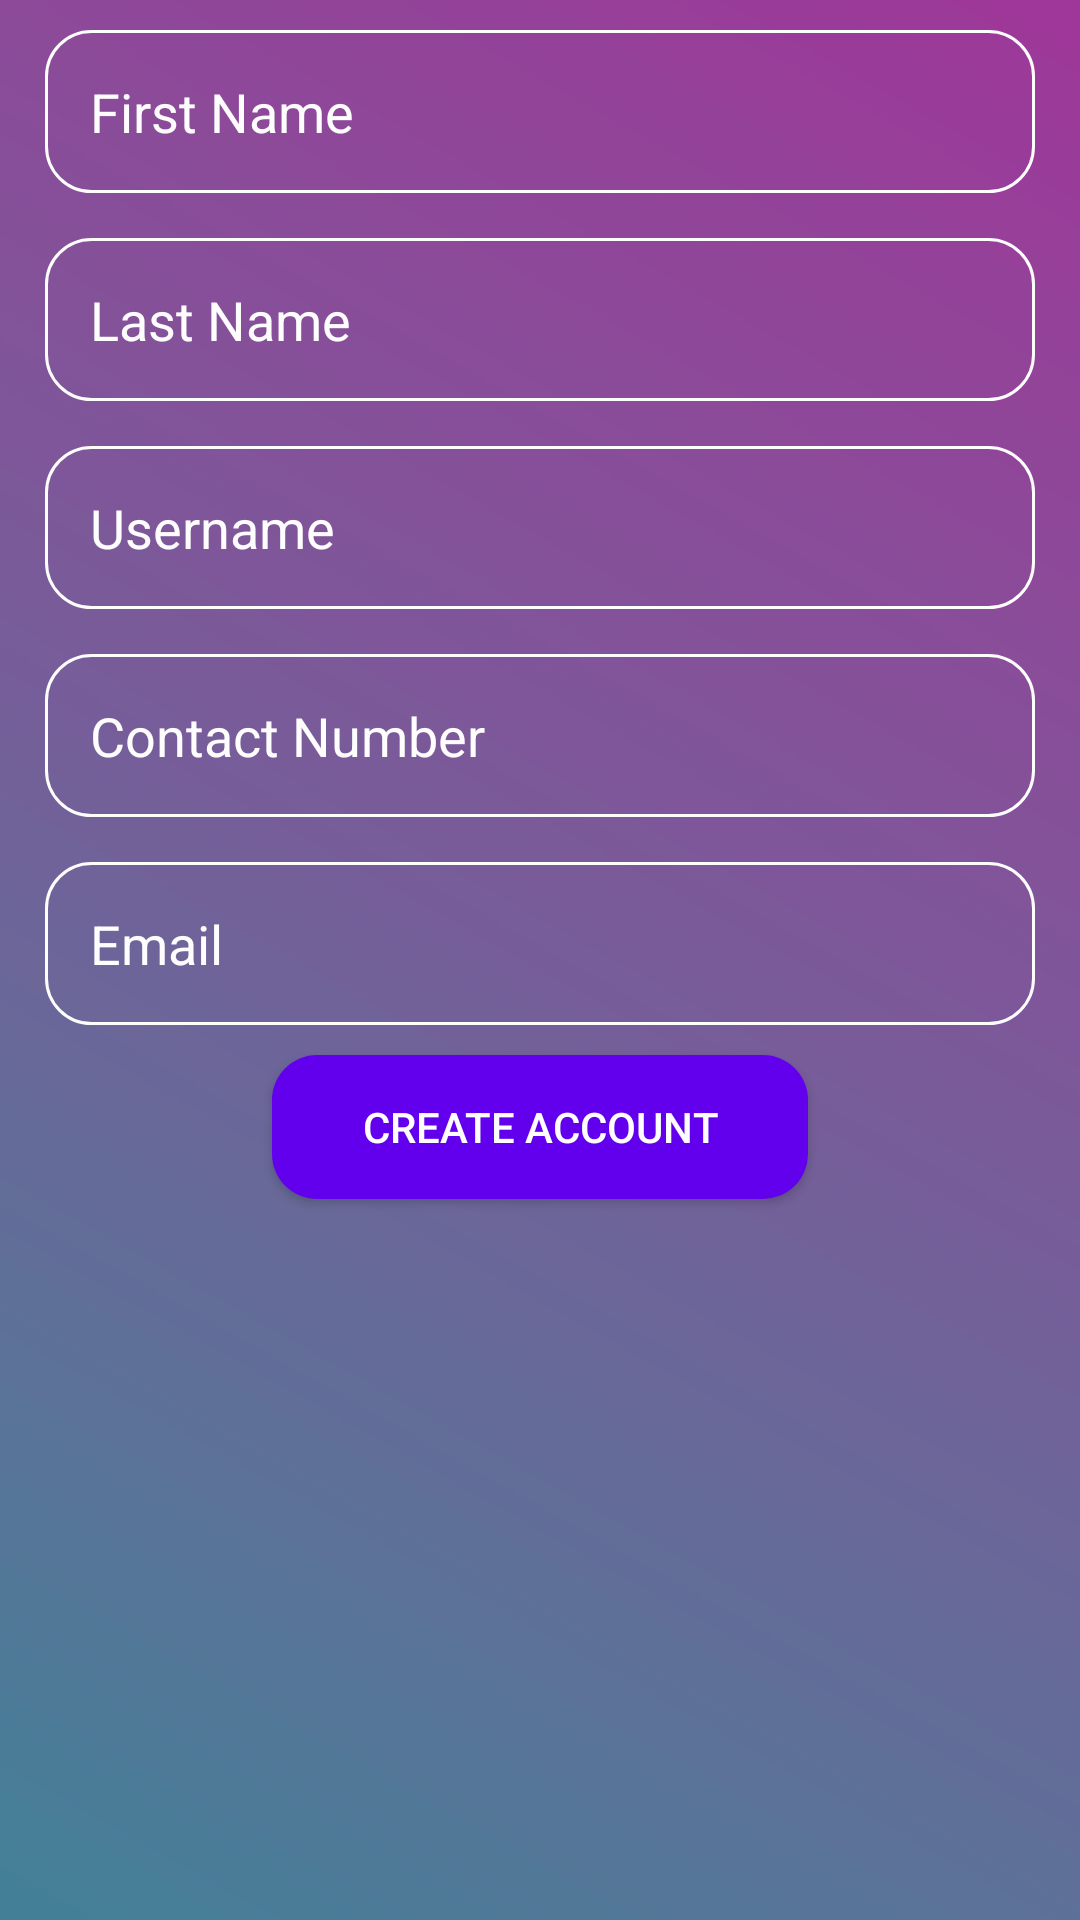

Reconstruct the res/layout file that produces this screen, plus the resources it refers to.
<!-- AndroidManifest.xml: application theme Theme.DemoApplication -->
<!-- res/layout/activity_question_one.xml -->
<?xml version="1.0" encoding="utf-8"?>
<LinearLayout xmlns:android="http://schemas.android.com/apk/res/android"
    xmlns:app="http://schemas.android.com/apk/res-auto"
    xmlns:tools="http://schemas.android.com/tools"
    android:layout_width="match_parent"
    android:layout_height="match_parent"
    android:orientation="vertical"
    android:background="@drawable/img_sign_up_background"
    tools:context=".activity.QuestionOneActivity">

    <EditText
        android:id="@+id/editFirstNameQ1"
        android:layout_width="match_parent"
        android:layout_height="wrap_content"
        android:layout_marginHorizontal="15dp"
        android:layout_marginTop="10dp"
        android:background="@drawable/edit_background"
        android:hint="@string/text_first_name"
        android:inputType="text"
        android:padding="15dp"
        android:textColor="@color/white"
        android:textColorHint="@color/white" />

    <EditText
        android:id="@+id/editLastNameQ1"
        android:layout_width="match_parent"
        android:layout_height="wrap_content"
        android:layout_marginHorizontal="15dp"
        android:layout_marginTop="15dp"
        android:background="@drawable/edit_background"
        android:hint="@string/text_last_name"
        android:inputType="text"
        android:padding="15dp"
        android:textColor="@color/white"
        android:textColorHint="@color/white" />

    <EditText
        android:id="@+id/editSignUpUsernameQ1"
        android:layout_width="match_parent"
        android:layout_height="wrap_content"
        android:layout_marginHorizontal="15dp"
        android:layout_marginTop="15dp"
        android:background="@drawable/edit_background"
        android:hint="@string/text_username"
        android:inputType="text"
        android:padding="15dp"
        android:textColor="@color/white"
        android:textColorHint="@color/white" />



    <EditText
        android:id="@+id/editContactQ1"
        android:layout_width="match_parent"
        android:layout_height="wrap_content"
        android:layout_marginHorizontal="15dp"
        android:layout_marginTop="15dp"
        android:background="@drawable/edit_background"
        android:hint="@string/text_contact_number"
        android:inputType="number"
        android:padding="15dp"
        android:textColor="@color/white"
        android:textColorHint="@color/white" />

    <EditText
        android:id="@+id/editEmailQ1"
        android:layout_width="match_parent"
        android:layout_height="wrap_content"
        android:layout_marginHorizontal="15dp"
        android:layout_marginTop="15dp"
        android:background="@drawable/edit_background"
        android:hint="@string/text_email"
        android:inputType="textEmailAddress"
        android:padding="15dp"
        android:textColor="@color/white"
        android:textColorHint="@color/white" />

    <androidx.appcompat.widget.AppCompatButton
        android:id="@+id/create_q1_button"
        android:layout_width="wrap_content"
        android:layout_height="wrap_content"
        android:layout_gravity="center_horizontal"
        android:layout_marginTop="10dp"
        android:background="@drawable/edit_button"
        android:paddingHorizontal="30dp"
        android:text="@string/create_account"
        android:textColor="@color/white" />

</LinearLayout>
<!-- resources referenced by this layout -->
<resources>
  <color name="white">#FDFDFD</color>
  <!-- drawable edit_background (drawable) -->
  <?xml version="1.0" encoding="utf-8"?>
  <shape xmlns:android="http://schemas.android.com/apk/res/android"
      android:shape="rectangle">
      <corners android:radius="15dp"/>
  
  
  
  
      <stroke android:width="@dimen/cardview_compat_inset_shadow"
          android:color="@color/white"
          />
  </shape>
  <!-- drawable edit_button (drawable) -->
  <?xml version="1.0" encoding="utf-8"?>
  <shape xmlns:android="http://schemas.android.com/apk/res/android"
      android:shape="rectangle">
      <corners android:radius="15dp"/>
      <solid android:color="@color/purple_500" />
  
  </shape>
  <!-- drawable img_sign_up_background: png bitmap (drawable-v24, 36477 bytes) -->
  <string name="create_account">Create Account</string>
  <string name="text_contact_number">Contact Number</string>
  <string name="text_email">Email</string>
  <string name="text_first_name">First Name</string>
  <string name="text_last_name">Last Name</string>
  <string name="text_username">Username</string>
  <style name="Theme.DemoApplication" parent="Theme.MaterialComponents.DayNight.DarkActionBar">
          
          <item name="colorPrimary">@color/purple_500</item>
          <item name="colorPrimaryVariant">@color/purple_700</item>
          <item name="colorOnPrimary">@color/white</item>
          
          <item name="colorSecondary">@color/teal_200</item>
          <item name="colorSecondaryVariant">@color/teal_700</item>
          <item name="colorOnSecondary">@color/black</item>
          
          <item name="windowNoTitle">true</item>
          <item name="windowActionBarOverlay">@null</item>
          <item name="windowActionBar">false</item>
          <item name="android:statusBarColor" tools:targetApi="l">?attr/colorPrimaryVariant</item>
          
      </style>
  <color name="purple_500">#FF6200EE</color>
  <color name="purple_700">#FF3700B3</color>
  <color name="teal_200">#FF03DAC5</color>
  <color name="teal_700">#FF018786</color>
  <color name="black">#FF000000</color>
</resources>
